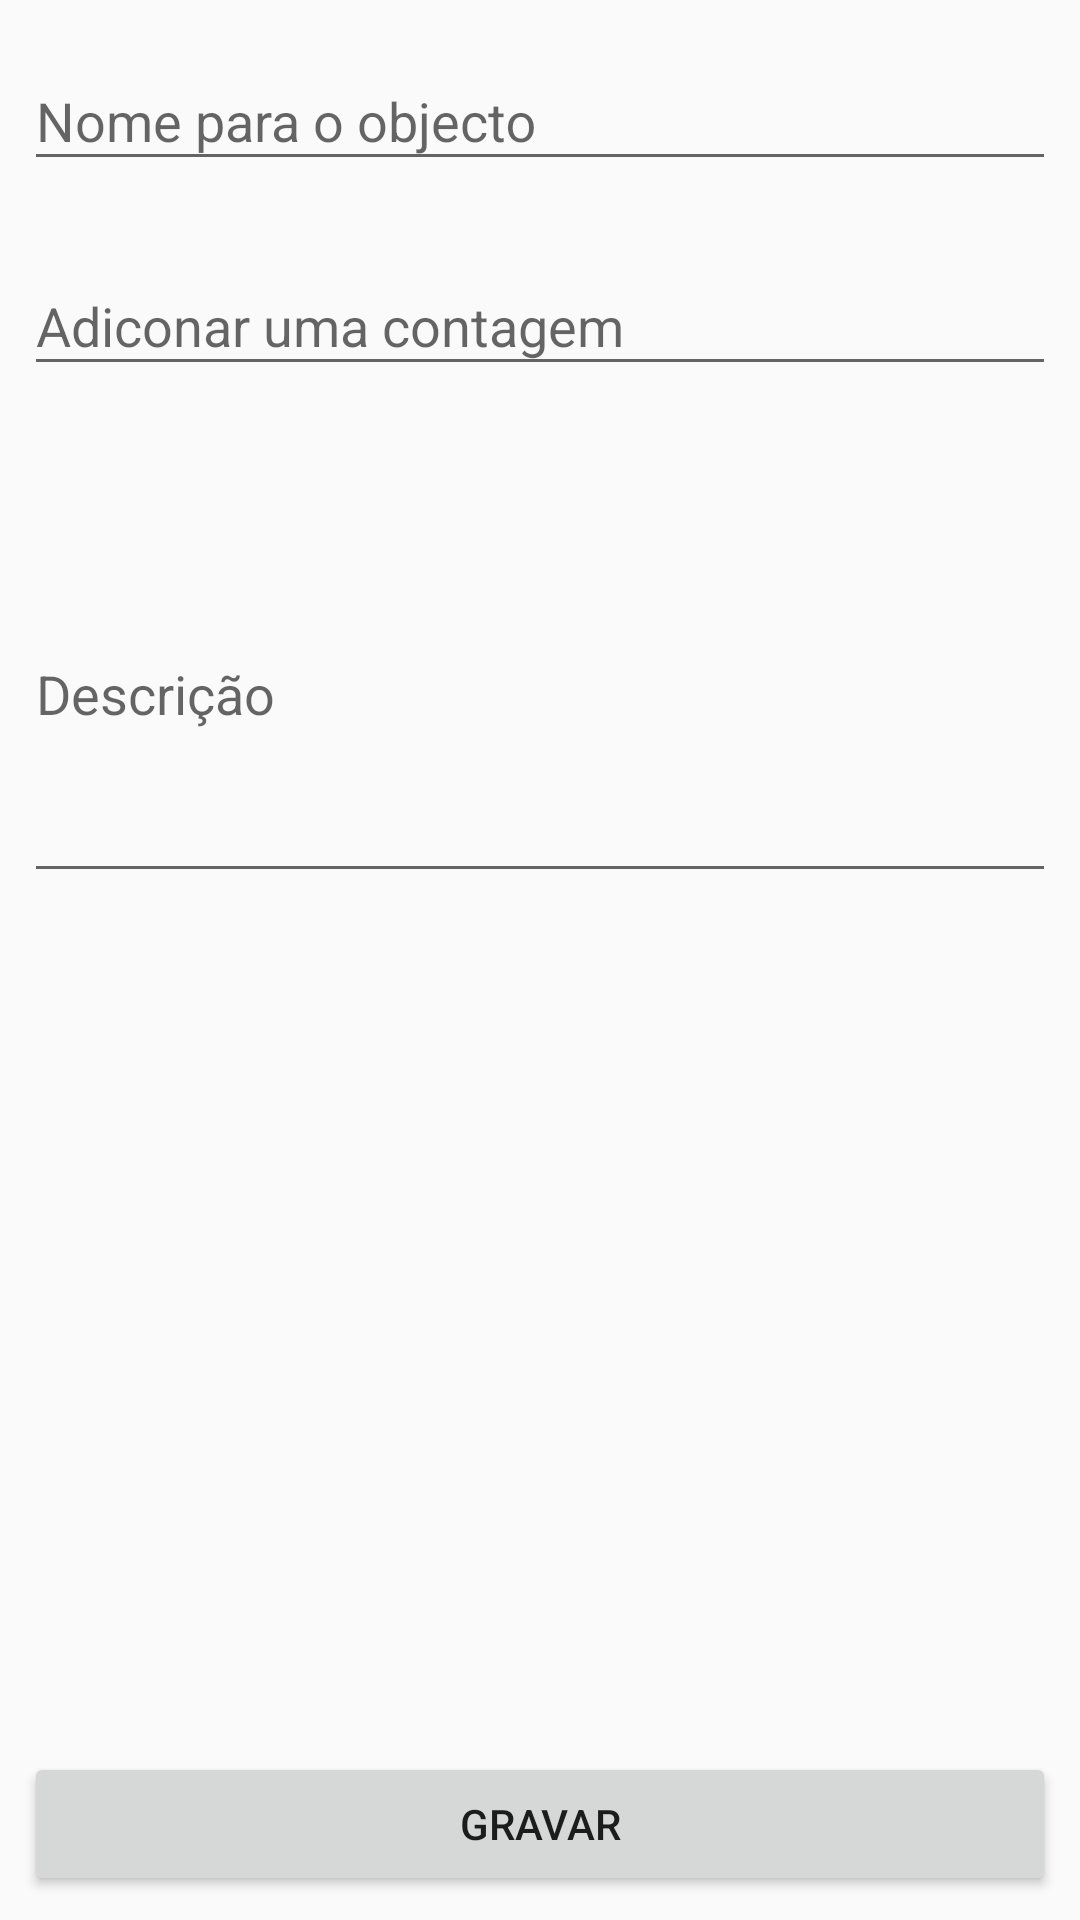

The Android layout XML behind this screen, and the referenced resources:
<!-- AndroidManifest.xml: application theme Theme.AppCompat.DayNight.DarkActionBar -->
<!-- res/layout/activity_new_item.xml -->
<?xml version="1.0" encoding="utf-8"?>

<androidx.constraintlayout.widget.ConstraintLayout xmlns:android="http://schemas.android.com/apk/res/android"
    xmlns:app="http://schemas.android.com/apk/res-auto"
    xmlns:tools="http://schemas.android.com/tools"
    android:layout_width="match_parent"
    android:layout_height="match_parent"
    tools:context=".newItem">

    <Button
        android:id="@+id/btn_salvar"
        android:layout_width="0dp"
        android:layout_height="wrap_content"
        android:layout_marginStart="8dp"
        android:layout_marginEnd="8dp"
        android:layout_marginBottom="8dp"
        android:onClick="AddItemDB"
        android:text="Gravar"
        app:layout_constraintBottom_toBottomOf="parent"
        app:layout_constraintEnd_toEndOf="parent"
        app:layout_constraintStart_toStartOf="parent" />

    <com.google.android.material.textfield.TextInputLayout
        android:id="@+id/textInputLayout"
        android:layout_width="0dp"
        android:layout_height="wrap_content"
        android:layout_marginStart="8dp"
        android:layout_marginTop="8dp"
        android:layout_marginEnd="8dp"
        app:layout_constraintEnd_toEndOf="parent"
        app:layout_constraintStart_toStartOf="parent"
        app:layout_constraintTop_toTopOf="parent">

        <com.google.android.material.textfield.TextInputEditText
            android:id="@+id/editNameItem"
            android:layout_width="match_parent"
            android:layout_height="wrap_content"
            android:hint="Nome para o objecto" />
    </com.google.android.material.textfield.TextInputLayout>

    <com.google.android.material.textfield.TextInputLayout
        android:id="@+id/textInputLayout2"
        android:layout_width="match_parent"
        android:layout_height="wrap_content"
        android:layout_marginStart="8dp"
        android:layout_marginTop="16dp"
        android:layout_marginEnd="8dp"
        app:layout_constraintEnd_toEndOf="parent"
        app:layout_constraintStart_toStartOf="parent"
        app:layout_constraintTop_toBottomOf="@+id/textInputLayout">

        <com.google.android.material.textfield.TextInputEditText
            android:id="@+id/editContagem"
            android:layout_width="match_parent"
            android:layout_height="wrap_content"
            android:hint="Adiconar uma contagem"
            android:inputType="number"
            android:selectAllOnFocus="false"
            tools:text="0" />
    </com.google.android.material.textfield.TextInputLayout>

    <com.google.android.material.textfield.TextInputLayout
        android:layout_width="match_parent"
        android:layout_height="wrap_content"
        android:layout_marginStart="8dp"
        android:layout_marginTop="24dp"
        android:layout_marginEnd="8dp"
        app:layout_constraintEnd_toEndOf="parent"
        app:layout_constraintStart_toStartOf="parent"
        app:layout_constraintTop_toBottomOf="@+id/textInputLayout2">

        <com.google.android.material.textfield.TextInputEditText
            android:id="@+id/editDescription"
            android:layout_width="match_parent"
            android:layout_height="134dp"
            android:hint="Descrição" />
    </com.google.android.material.textfield.TextInputLayout>
</androidx.constraintlayout.widget.ConstraintLayout>
<!-- resources referenced by this layout -->
<resources>

</resources>
